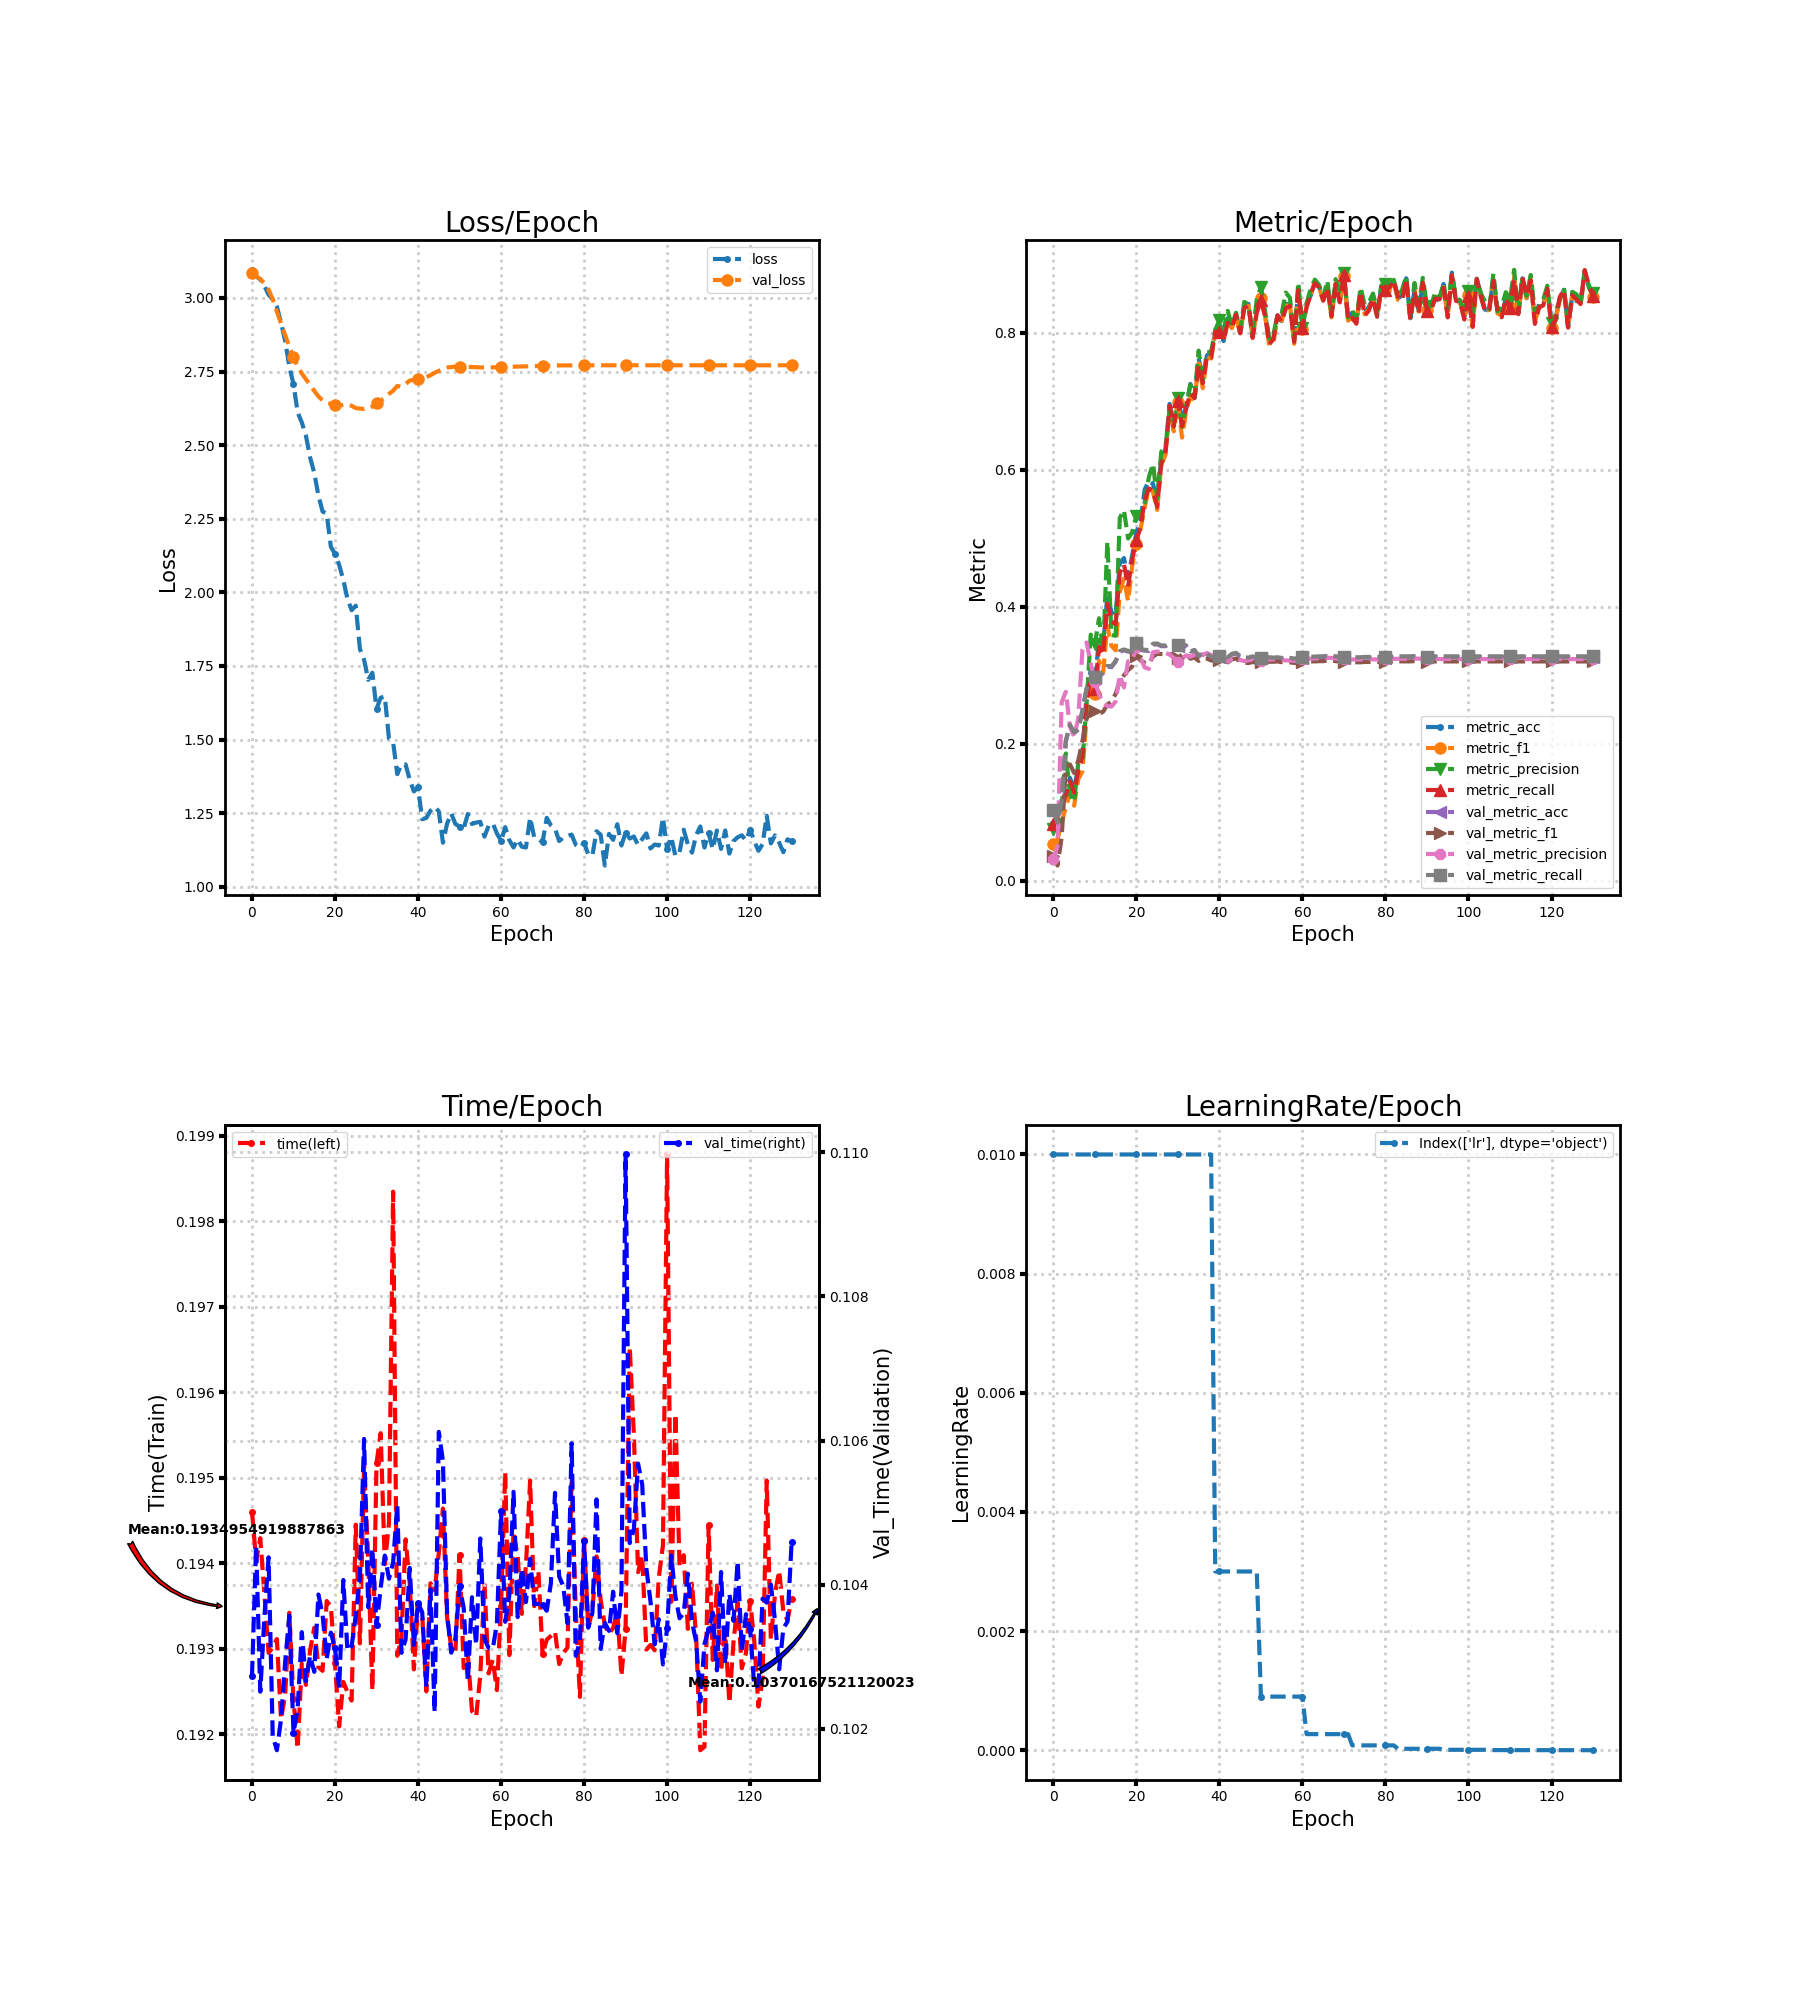

The table this chart was drawn from, first rows:
loss, metric_acc, metric_f1, metric_precision, metric_recall, time, lr, val_loss, val_metric_acc, val_metric_f1, val_metric_precision, val_metric_recall, val_time
3.096, 0.08333, 0.05348, 0.07548, 0.0828, 0.1946, 0.01, 3.085, 0.1028, 0.03589, 0.03106, 0.1033, 0.1027
3.073, 0.09583, 0.0599, 0.07512, 0.09306, 0.194, 0.01, 3.074, 0.08426, 0.02196, 0.05021, 0.08467, 0.1045
3.063, 0.1125, 0.08413, 0.1075, 0.1085, 0.1943, 0.01, 3.064, 0.1153, 0.06358, 0.2602, 0.1158, 0.1025
3.041, 0.1292, 0.1071, 0.1855, 0.1248, 0.1936, 0.01, 3.049, 0.2032, 0.1644, 0.2755, 0.2041, 0.1036
3.011, 0.15, 0.1276, 0.1259, 0.1448, 0.193, 0.01, 3.028, 0.2264, 0.1695, 0.2246, 0.2274, 0.1044
2.996, 0.1333, 0.1093, 0.1148, 0.1282, 0.193, 0.01, 2.995, 0.2153, 0.1571, 0.2102, 0.2162, 0.1019
2.97, 0.1667, 0.1479, 0.1712, 0.1609, 0.1931, 0.01, 2.954, 0.2204, 0.1753, 0.2368, 0.2213, 0.1017
2.916, 0.1875, 0.1595, 0.173, 0.1808, 0.1922, 0.01, 2.913, 0.2472, 0.2036, 0.3369, 0.2482, 0.1021
2.853, 0.2708, 0.2375, 0.2578, 0.2611, 0.1925, 0.01, 2.874, 0.2796, 0.2367, 0.3476, 0.2807, 0.1029
2.766, 0.3083, 0.2853, 0.359, 0.2976, 0.1934, 0.01, 2.834, 0.2931, 0.2472, 0.317, 0.2942, 0.1036
2.707, 0.2875, 0.2729, 0.3449, 0.28, 0.1924, 0.01, 2.798, 0.2963, 0.2483, 0.2899, 0.2975, 0.1019
2.611, 0.3542, 0.3212, 0.3829, 0.3409, 0.1918, 0.01, 2.768, 0.2981, 0.2432, 0.2718, 0.2994, 0.1023
2.577, 0.3417, 0.3043, 0.3351, 0.3294, 0.1928, 0.01, 2.744, 0.3028, 0.2466, 0.2586, 0.304, 0.1033
2.532, 0.4167, 0.372, 0.4947, 0.404, 0.1926, 0.01, 2.724, 0.312, 0.257, 0.2548, 0.3133, 0.1027
2.458, 0.3917, 0.3426, 0.3585, 0.3784, 0.193, 0.01, 2.705, 0.3116, 0.2614, 0.254, 0.3128, 0.103
2.406, 0.3875, 0.3361, 0.3573, 0.3742, 0.1932, 0.01, 2.684, 0.3194, 0.2726, 0.2614, 0.3207, 0.1028
2.329, 0.4625, 0.4214, 0.5294, 0.4495, 0.1928, 0.01, 2.666, 0.3338, 0.2908, 0.3, 0.3351, 0.1039
2.275, 0.4708, 0.441, 0.5409, 0.4619, 0.1927, 0.01, 2.652, 0.3361, 0.2997, 0.2819, 0.3373, 0.1036
2.266, 0.4417, 0.4078, 0.4994, 0.4292, 0.1936, 0.01, 2.644, 0.3343, 0.3072, 0.3201, 0.3354, 0.103
2.155, 0.475, 0.4596, 0.5086, 0.4693, 0.1935, 0.01, 2.64, 0.3333, 0.3126, 0.3218, 0.3345, 0.1033
2.131, 0.5083, 0.4915, 0.5328, 0.4967, 0.1928, 0.01, 2.635, 0.3449, 0.3283, 0.3403, 0.3461, 0.1031
2.093, 0.525, 0.5129, 0.5361, 0.5157, 0.1921, 0.01, 2.634, 0.3366, 0.3213, 0.3249, 0.3377, 0.1026
2.042, 0.5708, 0.5446, 0.5519, 0.5552, 0.1926, 0.01, 2.637, 0.3356, 0.318, 0.3113, 0.3369, 0.1041
1.978, 0.5833, 0.5732, 0.5887, 0.5724, 0.1925, 0.01, 2.638, 0.3352, 0.3161, 0.309, 0.3364, 0.1031
1.939, 0.5792, 0.567, 0.6087, 0.5695, 0.1924, 0.01, 2.634, 0.3444, 0.327, 0.3332, 0.3457, 0.1031
1.954, 0.5542, 0.5411, 0.5573, 0.5455, 0.1945, 0.01, 2.626, 0.3449, 0.3309, 0.3343, 0.3461, 0.1036
1.808, 0.6167, 0.6069, 0.6264, 0.609, 0.1931, 0.01, 2.624, 0.3421, 0.3307, 0.3338, 0.3433, 0.1041
1.771, 0.6292, 0.6213, 0.6329, 0.6228, 0.1951, 0.01, 2.623, 0.3421, 0.3307, 0.3324, 0.3432, 0.106
1.703, 0.6958, 0.6871, 0.687, 0.6929, 0.194, 0.01, 2.624, 0.3454, 0.3305, 0.33, 0.3464, 0.1037
1.727, 0.6667, 0.6558, 0.6693, 0.6627, 0.1925, 0.01, 2.631, 0.3468, 0.3299, 0.3251, 0.3477, 0.1045
1.604, 0.7083, 0.6985, 0.7046, 0.6996, 0.1952, 0.01, 2.644, 0.3426, 0.3247, 0.3185, 0.3436, 0.1034
1.642, 0.6708, 0.6466, 0.6624, 0.6632, 0.1955, 0.01, 2.651, 0.3435, 0.33, 0.3241, 0.3446, 0.104
1.646, 0.6917, 0.6858, 0.6924, 0.6896, 0.194, 0.01, 2.661, 0.3421, 0.3314, 0.3288, 0.3432, 0.1044
1.503, 0.725, 0.7064, 0.7238, 0.7116, 0.1945, 0.01, 2.674, 0.3333, 0.3238, 0.3267, 0.3345, 0.1041
1.49, 0.7042, 0.7005, 0.705, 0.7046, 0.1983, 0.01, 2.685, 0.3356, 0.3257, 0.3295, 0.3368, 0.1043
1.382, 0.7625, 0.755, 0.7737, 0.7527, 0.1929, 0.01, 2.701, 0.3269, 0.3206, 0.3354, 0.3278, 0.1051
1.416, 0.7292, 0.7189, 0.7298, 0.7261, 0.1931, 0.01, 2.698, 0.3324, 0.3245, 0.3292, 0.3334, 0.1031
1.416, 0.7667, 0.7639, 0.7716, 0.765, 0.1943, 0.01, 2.708, 0.3301, 0.3239, 0.3321, 0.331, 0.1032
1.363, 0.7708, 0.7621, 0.7711, 0.7637, 0.1938, 0.01, 2.719, 0.3255, 0.3213, 0.329, 0.3263, 0.1042
1.324, 0.8, 0.7986, 0.8041, 0.8011, 0.1928, 0.003, 2.722, 0.3245, 0.3209, 0.3277, 0.3254, 0.1032
1.337, 0.8083, 0.8008, 0.8176, 0.8015, 0.1935, 0.003, 2.724, 0.3264, 0.3224, 0.3275, 0.3273, 0.1037
1.229, 0.7875, 0.7887, 0.804, 0.7892, 0.1934, 0.003, 2.727, 0.3292, 0.324, 0.3281, 0.3301, 0.1036
1.234, 0.8208, 0.8178, 0.8316, 0.8142, 0.1925, 0.003, 2.731, 0.325, 0.3185, 0.3197, 0.3259, 0.1026
1.258, 0.8083, 0.8064, 0.8098, 0.8074, 0.1938, 0.003, 2.737, 0.3301, 0.323, 0.3241, 0.331, 0.1039
1.271, 0.825, 0.8258, 0.829, 0.8261, 0.1937, 0.003, 2.746, 0.3315, 0.3241, 0.3261, 0.3324, 0.1022
1.256, 0.8, 0.798, 0.8021, 0.7988, 0.1941, 0.003, 2.752, 0.3269, 0.3196, 0.322, 0.3278, 0.1061
1.15, 0.8375, 0.837, 0.8448, 0.8357, 0.1946, 0.003, 2.758, 0.325, 0.3179, 0.3204, 0.326, 0.1057
1.214, 0.8417, 0.839, 0.8411, 0.8395, 0.1934, 0.003, 2.763, 0.3245, 0.3176, 0.3216, 0.3255, 0.1036
1.249, 0.7958, 0.7926, 0.7982, 0.7922, 0.193, 0.003, 2.765, 0.3264, 0.3191, 0.3228, 0.3274, 0.1031
1.213, 0.8375, 0.8316, 0.8486, 0.8286, 0.193, 0.003, 2.767, 0.3241, 0.3178, 0.3209, 0.3251, 0.1033
1.205, 0.8542, 0.8509, 0.8668, 0.8469, 0.1941, 0.0009, 2.767, 0.3245, 0.3184, 0.3212, 0.3255, 0.104
1.198, 0.8292, 0.8241, 0.8311, 0.8246, 0.1928, 0.0009, 2.767, 0.3245, 0.3185, 0.3213, 0.3255, 0.1037
1.247, 0.7875, 0.7814, 0.7909, 0.7828, 0.1929, 0.0009, 2.766, 0.325, 0.3195, 0.3225, 0.326, 0.1027
1.213, 0.7917, 0.7846, 0.7966, 0.7903, 0.1923, 0.0009, 2.765, 0.3245, 0.3194, 0.3229, 0.3255, 0.1038
1.218, 0.825, 0.8223, 0.8265, 0.8253, 0.1922, 0.0009, 2.765, 0.325, 0.3199, 0.3234, 0.326, 0.1032
1.22, 0.8167, 0.8173, 0.8278, 0.8155, 0.1927, 0.0009, 2.764, 0.3241, 0.3188, 0.322, 0.325, 0.1046
1.17, 0.8417, 0.8389, 0.8583, 0.8352, 0.1938, 0.0009, 2.764, 0.3241, 0.3188, 0.3214, 0.325, 0.1032
1.207, 0.8417, 0.8406, 0.8505, 0.8387, 0.1927, 0.0009, 2.763, 0.3241, 0.3185, 0.3211, 0.325, 0.1031
1.215, 0.7917, 0.7836, 0.7887, 0.7864, 0.1929, 0.0009, 2.764, 0.3231, 0.3177, 0.3208, 0.3241, 0.1031
1.181, 0.8625, 0.8636, 0.8732, 0.862, 0.1925, 0.0009, 2.765, 0.3236, 0.3176, 0.3208, 0.3245, 0.1035
... 71 more rows
